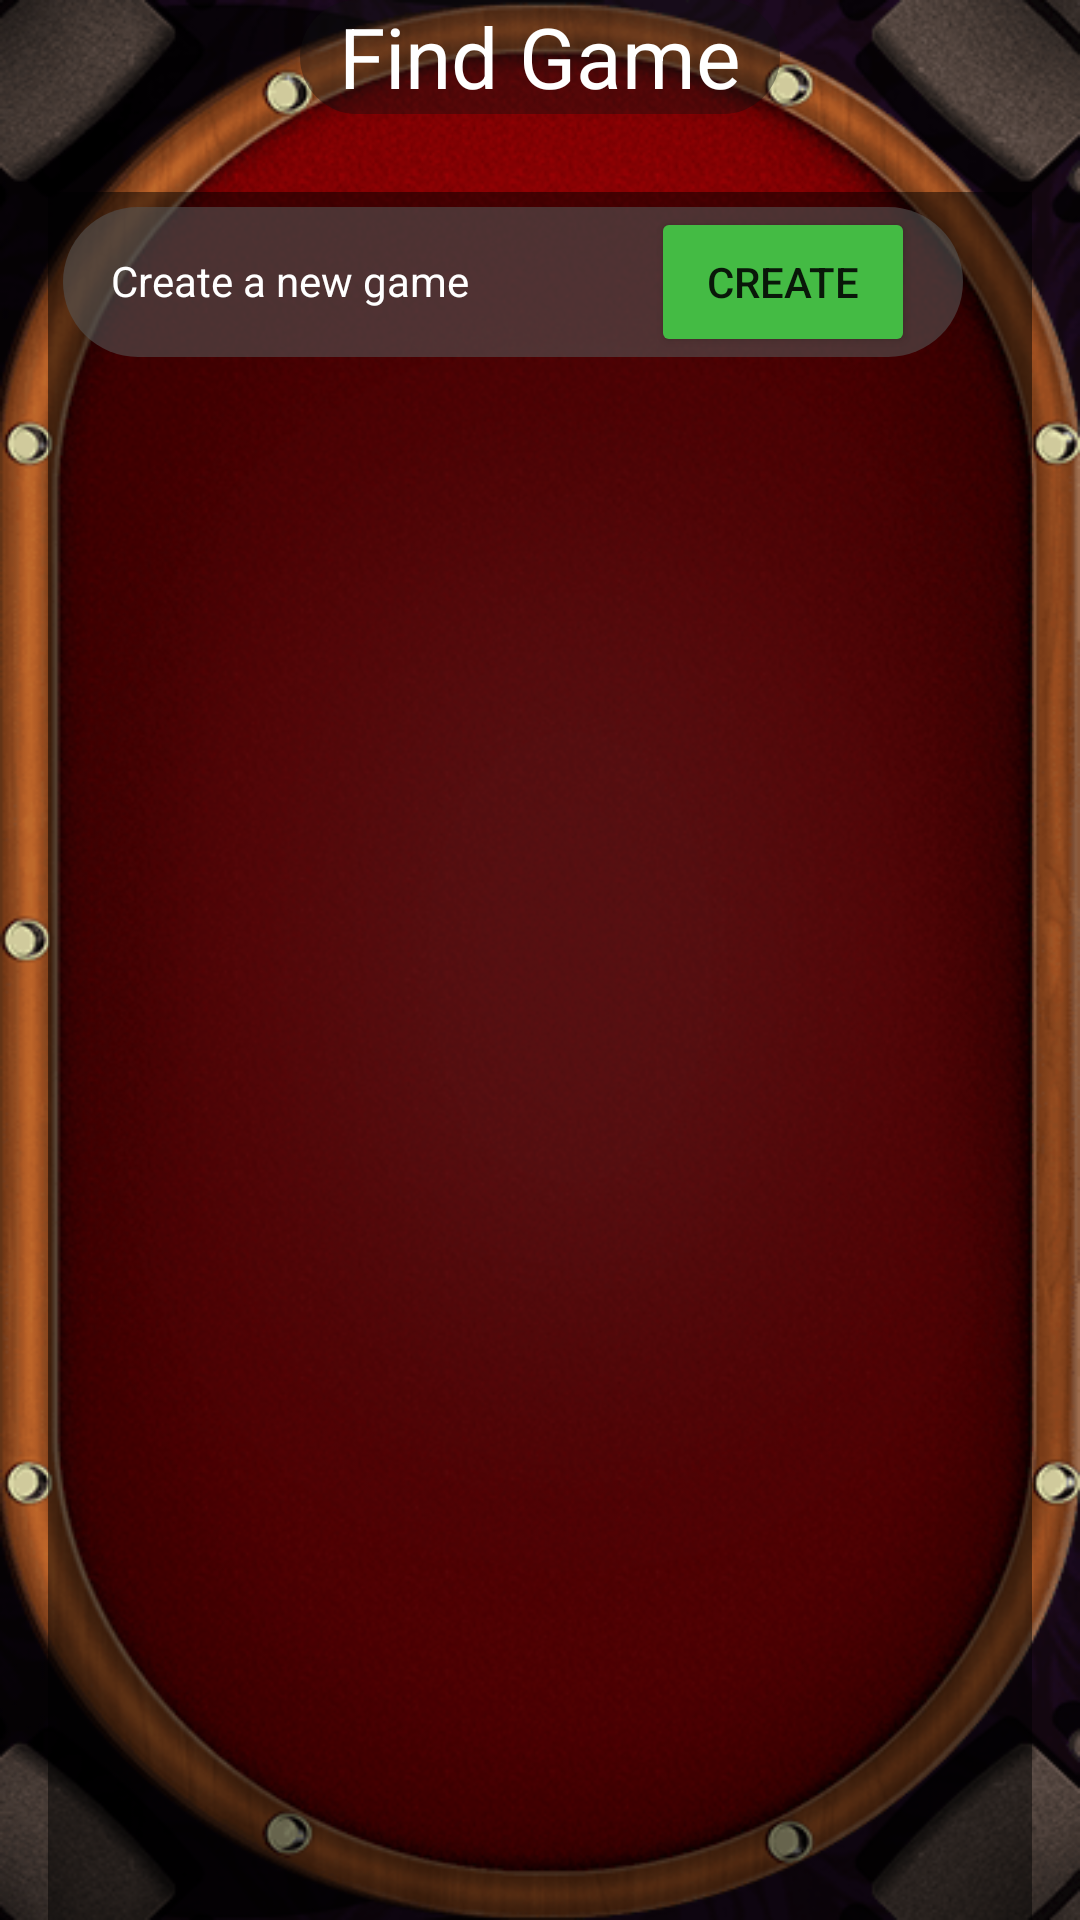

Write the Android layout XML for this screen, with the resource values it uses.
<!-- AndroidManifest.xml: application theme AppTheme -->
<!-- res/layout/activity_find_games.xml -->
<?xml version="1.0" encoding="utf-8"?>
<android.support.constraint.ConstraintLayout xmlns:android="http://schemas.android.com/apk/res/android"
    xmlns:app="http://schemas.android.com/apk/res-auto"
    xmlns:tools="http://schemas.android.com/tools"
    android:layout_width="match_parent"
    android:layout_height="match_parent"
    android:background="@drawable/background_cut"
    tools:context="us.starcatcher.strategic4.FindGames">

    <TextView
        android:id="@+id/textView12"
        android:layout_width="160dp"
        android:layout_height="38dp"
        android:background="@android:drawable/toast_frame"
        android:backgroundTint="#67111111"
        android:padding="0dp"
        android:text="Find Game"
        android:textAlignment="center"
        android:textAppearance="@style/TextAppearance.AppCompat.Large"
        android:textColor="@android:color/white"
        android:textSize="28sp"
        app:layout_constraintBottom_toBottomOf="parent"
        app:layout_constraintEnd_toEndOf="parent"
        app:layout_constraintStart_toStartOf="parent"
        app:layout_constraintTop_toTopOf="parent"
        app:layout_constraintVertical_bias="0.0" />

    <ScrollView
        android:id="@+id/scroll_View"
        android:layout_width="0dp"
        android:layout_height="0dp"
        android:layout_marginEnd="16dp"
        android:layout_marginStart="16dp"
        android:layout_marginTop="64dp"
        android:background="@android:drawable/screen_background_dark_transparent"
        android:scrollbarStyle="insideInset"
        android:scrollbarThumbVertical="@color/colorPrimaryDark"
        app:layout_constraintBottom_toBottomOf="parent"
        app:layout_constraintEnd_toEndOf="parent"
        app:layout_constraintStart_toStartOf="parent"
        app:layout_constraintTop_toTopOf="parent">

        <LinearLayout
            android:id="@+id/scroll_Layout_FGames"
            android:layout_width="match_parent"
            android:layout_height="wrap_content"
            android:orientation="vertical"
            tools:layout_width="match_parent">

            <android.support.constraint.ConstraintLayout
                android:layout_width="300dp"
                android:layout_height="match_parent"
                android:layout_margin="5dp"
                android:background="@android:drawable/toast_frame"
                android:backgroundTint="#97555555"
                android:maxHeight="50dp"
                android:minHeight="50dp"
                android:padding="0dp">

                <TextView
                    android:id="@+id/textView9"
                    android:layout_width="wrap_content"
                    android:layout_height="wrap_content"
                    android:layout_marginStart="16dp"
                    android:text="Create a new game"
                    android:textColor="@android:color/white"
                    app:layout_constraintBottom_toBottomOf="parent"
                    app:layout_constraintStart_toStartOf="parent"
                    app:layout_constraintTop_toTopOf="parent"
                    app:layout_constraintVertical_bias="0.48000002" />

                <Button
                    android:id="@+id/btn_CreateGame"
                    android:layout_width="wrap_content"
                    android:layout_height="0dp"
                    android:layout_marginEnd="16dp"
                    android:backgroundTint="#FF44BB44"
                    android:text="Create"
                    app:layout_constraintBottom_toBottomOf="parent"
                    app:layout_constraintEnd_toEndOf="parent"
                    app:layout_constraintTop_toTopOf="parent" />
            </android.support.constraint.ConstraintLayout>
        </LinearLayout>
    </ScrollView>

</android.support.constraint.ConstraintLayout>
<!-- resources referenced by this layout -->
<resources>
  <color name="colorPrimaryDark">#6e1112</color>
  <!-- drawable background_cut: png bitmap (drawable-land, 172632 bytes) -->
  <style name="AppTheme" parent="Theme.AppCompat.Light.DarkActionBar">
          
          <item name="colorPrimary">@color/colorPrimary</item>
          <item name="colorPrimaryDark">@color/colorPrimaryDark</item>
          <item name="android:windowFullscreen">true</item>
          <item name="android:windowContentOverlay">@null</item>
      </style>
  <color name="colorPrimary">#930000</color>
</resources>
